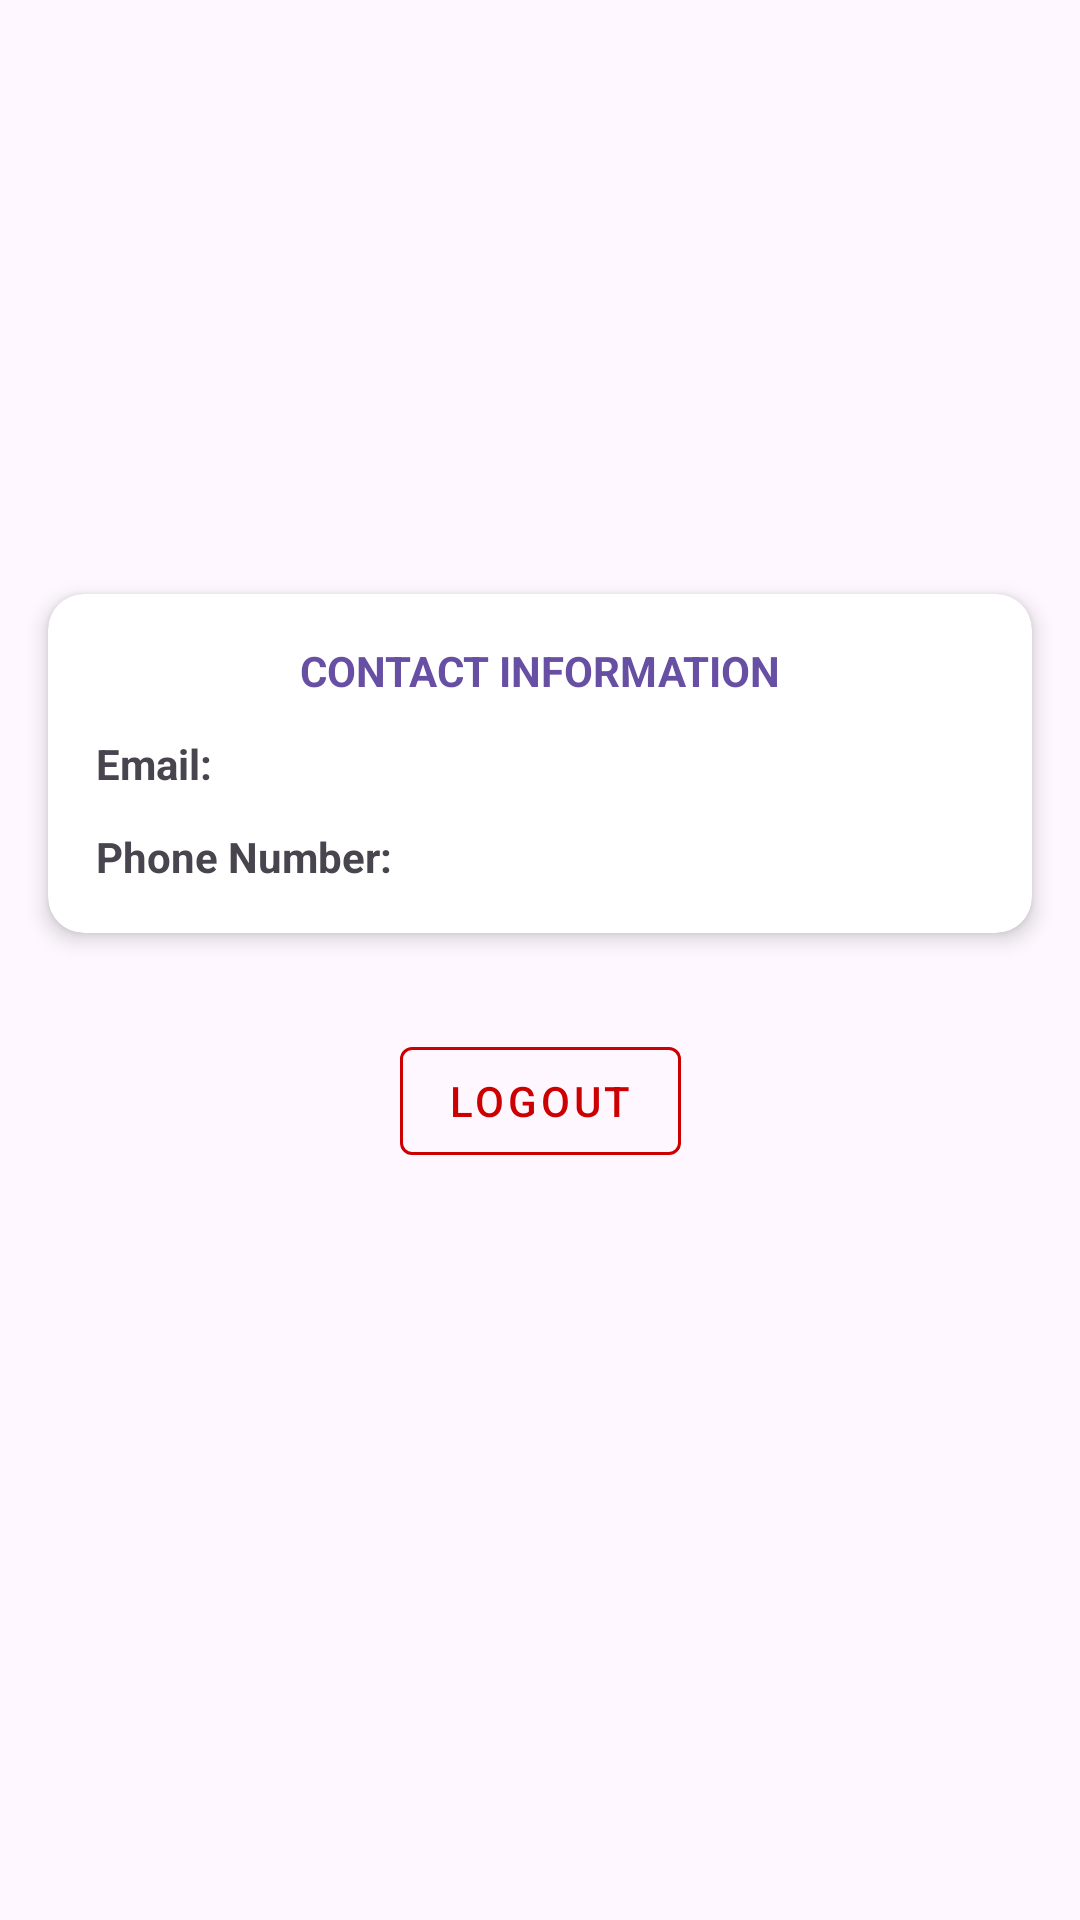

Produce the Android XML layout that renders to this screen, including the resource entries it uses.
<!-- AndroidManifest.xml: application theme Theme.TaskBoard -->
<!-- res/layout/profile_fragment.xml -->
<?xml version="1.0" encoding="utf-8"?>
<androidx.constraintlayout.widget.ConstraintLayout xmlns:android="http://schemas.android.com/apk/res/android"
    xmlns:app="http://schemas.android.com/apk/res-auto"
    xmlns:tools="http://schemas.android.com/tools"
    android:layout_width="match_parent"
    android:layout_height="match_parent">

    <androidx.constraintlayout.widget.Group
        android:id="@+id/profileGroup"
        android:layout_width="wrap_content"
        android:layout_height="wrap_content"
        android:visibility="visible"
        app:constraint_referenced_ids="iv_profile,tvFullName,tvUsername,userCard,btnLogout" />

    <ImageView
        android:id="@+id/iv_profile"
        android:layout_width="100dp"
        android:layout_height="100dp"
        android:layout_marginTop="20dp"
        android:contentDescription="@string/profile_image"
        android:scaleType="centerCrop"
        app:layout_constraintEnd_toEndOf="parent"
        app:layout_constraintStart_toStartOf="parent"
        app:layout_constraintTop_toTopOf="parent"
        tools:src="@drawable/ic_profile" />

    <TextView
        android:id="@+id/tvFullName"
        android:layout_width="wrap_content"
        android:layout_height="wrap_content"
        android:layout_marginTop="8dp"
        android:textColor="#212121"
        android:textSize="20sp"
        android:textStyle="bold"
        app:layout_constraintEnd_toEndOf="parent"
        app:layout_constraintStart_toStartOf="parent"
        app:layout_constraintTop_toBottomOf="@+id/iv_profile"
        tools:text="Full Name" />

    <TextView
        android:id="@+id/tvUsername"
        android:layout_width="wrap_content"
        android:layout_height="wrap_content"
        android:layout_marginTop="8dp"
        android:textColor="#757575"
        android:textSize="14sp"
        app:layout_constraintEnd_toEndOf="parent"
        app:layout_constraintStart_toStartOf="parent"
        app:layout_constraintTop_toBottomOf="@+id/tvFullName"
        tools:text="username" />

    <androidx.cardview.widget.CardView
        android:id="@+id/userCard"
        android:layout_width="match_parent"
        android:layout_height="wrap_content"
        android:layout_margin="16dp"
        app:cardCornerRadius="12dp"
        app:cardElevation="4dp"
        app:layout_constraintEnd_toEndOf="parent"
        app:layout_constraintStart_toStartOf="parent"
        app:layout_constraintTop_toBottomOf="@+id/tvUsername">

        <androidx.constraintlayout.widget.ConstraintLayout
            android:layout_width="match_parent"
            android:layout_height="wrap_content"
            android:padding="16dp">

            <TextView
                android:id="@+id/tvContactHeader"
                android:layout_width="wrap_content"
                android:layout_height="wrap_content"
                android:textAllCaps="true"
                android:textColor="?attr/colorPrimary"
                android:textSize="14sp"
                android:textStyle="bold"
                app:layout_constraintEnd_toEndOf="parent"
                app:layout_constraintStart_toStartOf="parent"
                app:layout_constraintTop_toTopOf="parent"
                android:text="@string/contact_information" />

            <TextView
                android:id="@+id/tvEmailLabel"
                android:layout_width="wrap_content"
                android:layout_height="wrap_content"
                android:layout_marginTop="12dp"
                android:text="@string/email"
                android:textSize="14sp"
                android:textStyle="bold"
                app:layout_constraintStart_toStartOf="parent"
                app:layout_constraintTop_toBottomOf="@id/tvContactHeader" />

            <TextView
                android:id="@+id/tvEmailValue"
                android:layout_width="wrap_content"
                android:layout_height="wrap_content"
                android:layout_marginStart="8dp"
                android:textColor="#757575"
                android:textSize="14sp"
                app:layout_constraintBottom_toBottomOf="@id/tvEmailLabel"
                app:layout_constraintStart_toEndOf="@id/tvEmailLabel"
                app:layout_constraintTop_toTopOf="@id/tvEmailLabel"
                tools:text="email@example.com" />

            <TextView
                android:id="@+id/tvPhoneLabel"
                android:layout_width="wrap_content"
                android:layout_height="wrap_content"
                android:layout_marginTop="12dp"
                android:text="@string/phone_number"
                android:textSize="14sp"
                android:textStyle="bold"
                app:layout_constraintStart_toStartOf="parent"
                app:layout_constraintTop_toBottomOf="@id/tvEmailValue" />

            <TextView
                android:id="@+id/tvPhoneValue"
                android:layout_width="wrap_content"
                android:layout_height="wrap_content"
                android:layout_marginStart="8dp"
                android:textColor="#757575"
                android:textSize="14sp"
                app:layout_constraintBottom_toBottomOf="@id/tvPhoneLabel"
                app:layout_constraintStart_toEndOf="@id/tvPhoneLabel"
                tools:text="+123 456789" />


        </androidx.constraintlayout.widget.ConstraintLayout>
    </androidx.cardview.widget.CardView>

    <com.google.android.material.button.MaterialButton
        android:id="@+id/btnLogout"
        style="@style/Widget.MaterialComponents.Button.OutlinedButton"
        android:layout_width="wrap_content"
        android:layout_height="wrap_content"
        android:layout_marginTop="32dp"
        android:text="@string/logout"
        android:textColor="@android:color/holo_red_dark"
        app:layout_constraintEnd_toEndOf="parent"
        app:layout_constraintStart_toStartOf="parent"
        app:layout_constraintTop_toBottomOf="@+id/userCard"
        app:strokeColor="@android:color/holo_red_dark" />

    <include
        android:id="@+id/stateLayout"
        layout="@layout/load_state"
        android:layout_width="0dp"
        android:layout_height="0dp"
        android:layout_margin="16dp"
        android:visibility="visible"
        app:layout_constraintBottom_toBottomOf="parent"
        app:layout_constraintEnd_toEndOf="parent"
        app:layout_constraintStart_toStartOf="parent"
        app:layout_constraintTop_toTopOf="parent" />

</androidx.constraintlayout.widget.ConstraintLayout>
<!-- res/layout/load_state.xml (included above) -->
<?xml version="1.0" encoding="utf-8"?>
<LinearLayout
    xmlns:android="http://schemas.android.com/apk/res/android"
    xmlns:tools="http://schemas.android.com/tools"
    android:layout_width="match_parent"
    android:layout_height="wrap_content"
    android:layout_gravity="center"
    android:orientation="vertical">

    <ProgressBar
        android:id="@+id/progress_bar"
        android:layout_width="match_parent"
        android:layout_height="wrap_content"
        tools:visibility="gone" />

    <TextView
        android:id="@+id/tvError"
        android:layout_width="match_parent"
        android:layout_height="wrap_content"
        android:background="#F8D7DA"
        android:padding="16dp"
        android:textAlignment="center"
        android:textAppearance="?attr/textAppearanceBodyMedium"
        android:textColor="@color/design_default_color_error"
        tools:text="No internet connection"
        tools:visibility="gone" />

    <Button
        android:id="@+id/btn_retry"
        android:layout_width="wrap_content"
        android:layout_height="wrap_content"
        android:layout_gravity="center"
        android:text="@string/try_again"
        style="@style/Widget.Material3.Button.TextButton"
        tools:visibility="gone"/>
</LinearLayout>
<!-- resources referenced by this layout -->
<resources>
  <string name="contact_information">Contact Information</string>
  <string name="email">Email:</string>
  <string name="logout">Logout</string>
  <string name="phone_number">Phone Number:</string>
  <string name="profile_image">profile image</string>
  <string name="try_again">Try Again</string>
  <style name="Theme.TaskBoard" parent="Base.Theme.TaskBoard" />
  <style name="Base.Theme.TaskBoard" parent="Theme.Material3.DayNight.NoActionBar">
          
          
      </style>
</resources>
